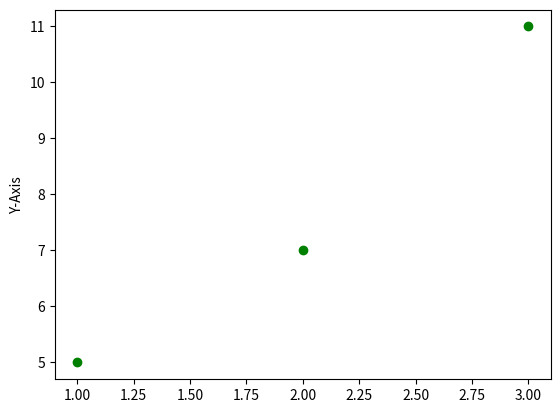

Here is the Python script that generated this plot:
import matplotlib.pyplot as plt

plt.plot([1,2,3],[5,7,11],'go')
plt.ylabel('Y-Axis')
plt.show()
